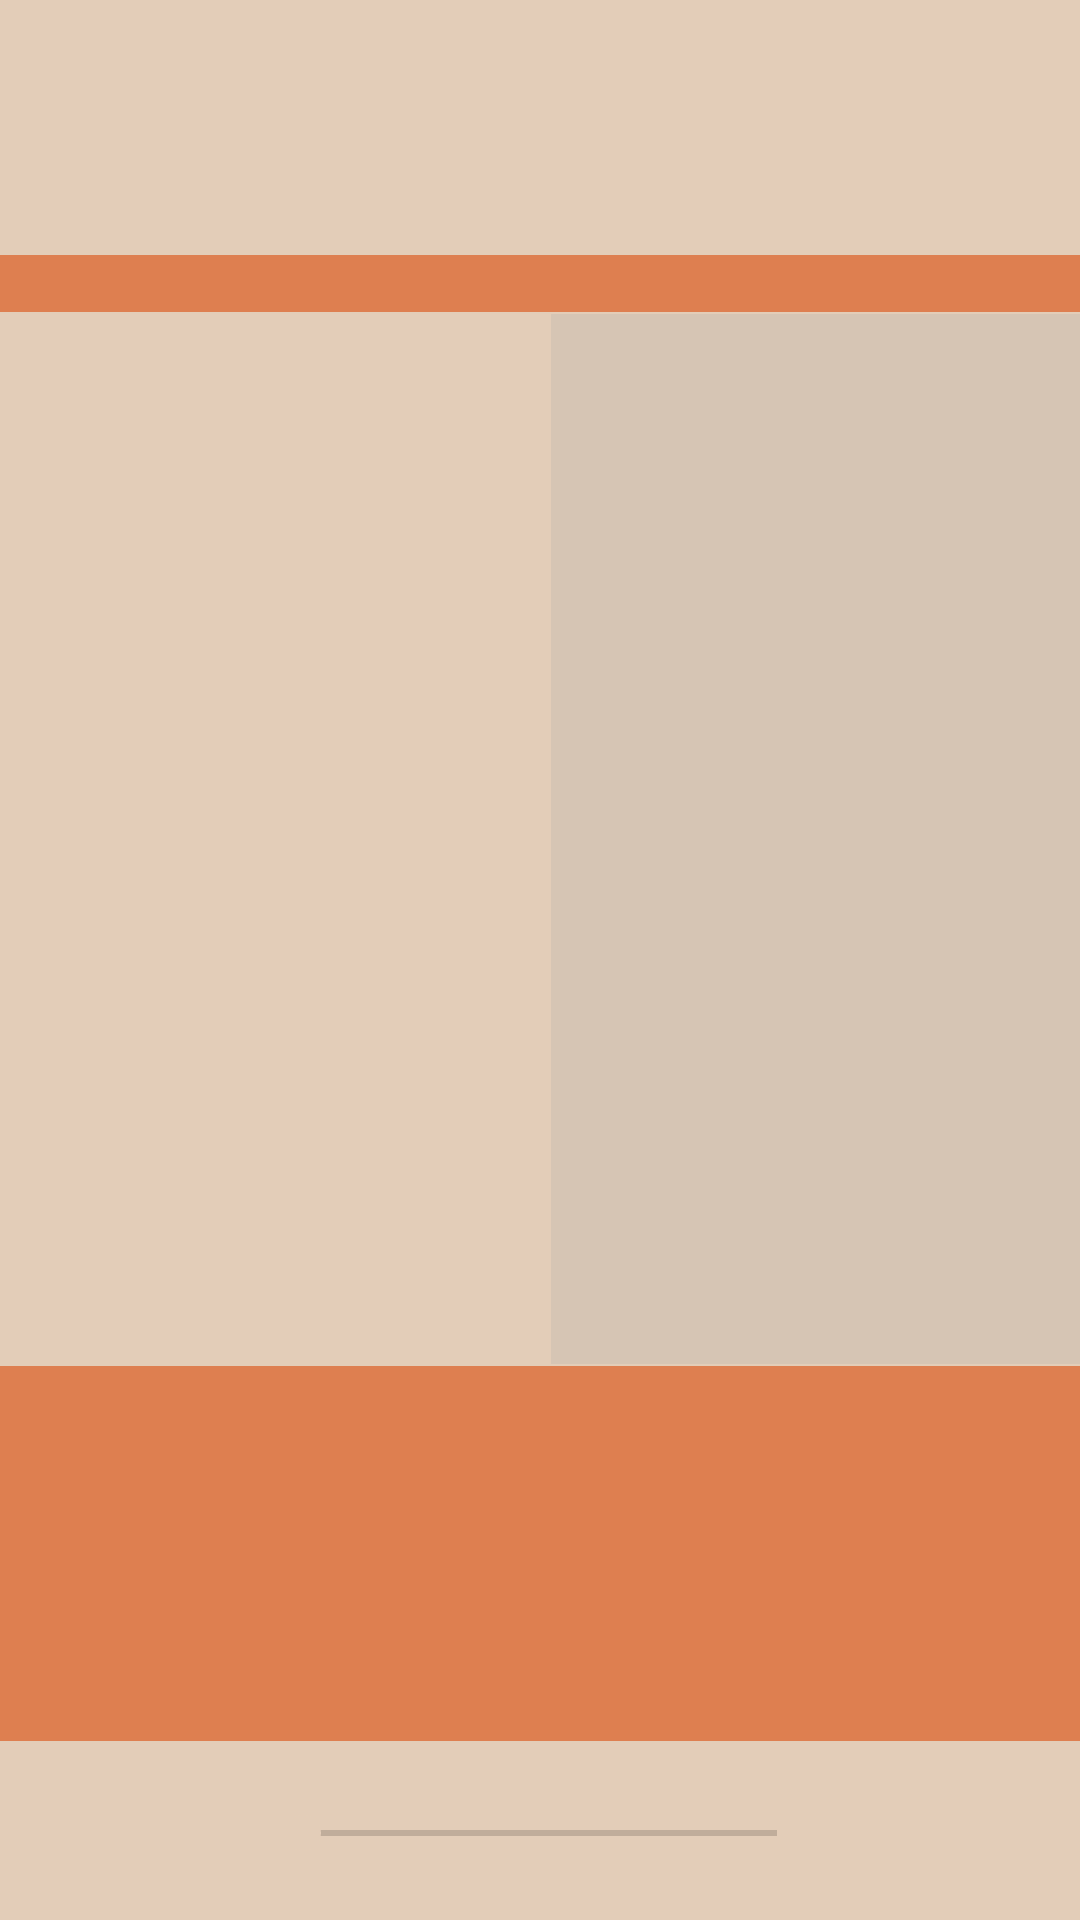

This screen was rendered from an Android layout file. Write that file and the resources it references.
<!-- AndroidManifest.xml: application theme AppTheme -->
<!-- res/layout/activity_recipe.xml -->
<?xml version="1.0" encoding="utf-8"?>
<androidx.constraintlayout.widget.ConstraintLayout xmlns:android="http://schemas.android.com/apk/res/android"
    xmlns:app="http://schemas.android.com/apk/res-auto"
    xmlns:tools="http://schemas.android.com/tools"
    android:layout_width="match_parent"
    android:layout_height="match_parent"
    android:background="@color/colorAccent"
    tools:context=".RecipeActivity">

    <TableRow
        android:id="@+id/tableRow"
        android:layout_width="413dp"
        android:layout_height="wrap_content"
        android:layout_marginBottom="536dp"
        android:background="@drawable/border"
        app:layout_constraintBottom_toBottomOf="parent"
        app:layout_constraintEnd_toEndOf="parent"
        app:layout_constraintHorizontal_bias="0.0"
        app:layout_constraintStart_toStartOf="parent"
        app:layout_constraintTop_toTopOf="parent"
        app:layout_constraintVertical_bias="1.0">

        <TextView
            android:id="@+id/titlePictureID"
            android:layout_width="match_parent"
            android:layout_height="match_parent"
            android:background="@color/colorPrimaryDark" />
    </TableRow>

    <TableRow
        android:id="@+id/tableRow4"
        android:layout_width="208dp"
        android:layout_height="350dp"
        android:background="@drawable/border"
        app:layout_constraintBottom_toTopOf="@+id/tableRow3"
        app:layout_constraintEnd_toStartOf="@+id/tableRow2"
        app:layout_constraintStart_toStartOf="parent"
        app:layout_constraintTop_toBottomOf="@+id/tableRow">

        <TextView
            android:id="@+id/ingredientsID"
            android:layout_width="match_parent"
            android:layout_height="match_parent"
            android:background="@color/colorAccent" />
    </TableRow>

    <TableRow
        android:id="@+id/tableRow2"
        android:layout_width="201dp"
        android:layout_height="350dp"
        android:background="@drawable/border"
        app:layout_constraintBottom_toTopOf="@+id/tableRow3"
        app:layout_constraintEnd_toEndOf="parent"
        app:layout_constraintStart_toEndOf="@+id/tableRow4"
        app:layout_constraintTop_toBottomOf="@+id/tableRow">

        <TextView
            android:id="@+id/instructionsID"
            android:layout_width="match_parent"
            android:layout_height="match_parent"
            android:background="#D6C5B4" />
    </TableRow>

    <TableRow
        android:id="@+id/tableRow3"
        android:layout_width="416dp"
        android:layout_height="125dp"
        android:layout_marginBottom="59dp"
        android:background="@drawable/border"
        app:layout_constraintBottom_toBottomOf="parent"
        app:layout_constraintEnd_toEndOf="parent"
        app:layout_constraintStart_toStartOf="parent"
        app:layout_constraintTop_toBottomOf="@+id/tableRow4">

        <TextView
            android:id="@+id/nutritionID"
            android:layout_width="match_parent"
            android:layout_height="match_parent"
            android:background="@color/colorPrimaryDark" />
    </TableRow>

    <SeekBar
        android:id="@+id/recipeseekBar"
        android:layout_width="190dp"
        android:layout_height="35dp"
        android:layout_marginTop="13dp"
        android:layout_marginBottom="11dp"
        app:layout_constraintBottom_toBottomOf="parent"
        app:layout_constraintEnd_toEndOf="parent"
        app:layout_constraintStart_toStartOf="parent"
        app:layout_constraintTop_toBottomOf="@+id/tableRow3" />

    <SearchView
        android:id="@+id/recipeSearchBar"
        android:layout_width="408dp"
        android:layout_height="49dp"
        android:background="@color/colorAccent"
        android:orientation="vertical"
        android:visibility="visible"
        app:layout_constraintBottom_toTopOf="@+id/tableRow"
        app:layout_constraintEnd_toEndOf="parent"
        app:layout_constraintHorizontal_bias="1.0"
        app:layout_constraintStart_toStartOf="parent"
        app:layout_constraintTop_toTopOf="parent"
        app:layout_constraintVertical_bias="1.0" />
</androidx.constraintlayout.widget.ConstraintLayout>
<!-- resources referenced by this layout -->
<resources>
  <color name="colorAccent">#e3cdb8</color>
  <color name="colorPrimaryDark">#de7f50</color>
  <style name="AppTheme" parent="Theme.AppCompat.Light.DarkActionBar">
          
          <item name="colorPrimary">@color/colorPrimary</item>
          <item name="colorPrimaryDark">@color/colorPrimaryDark</item>
          <item name="colorAccent">@color/colorAccent</item>
      </style>
  <color name="colorPrimary">#db513c</color>
</resources>
